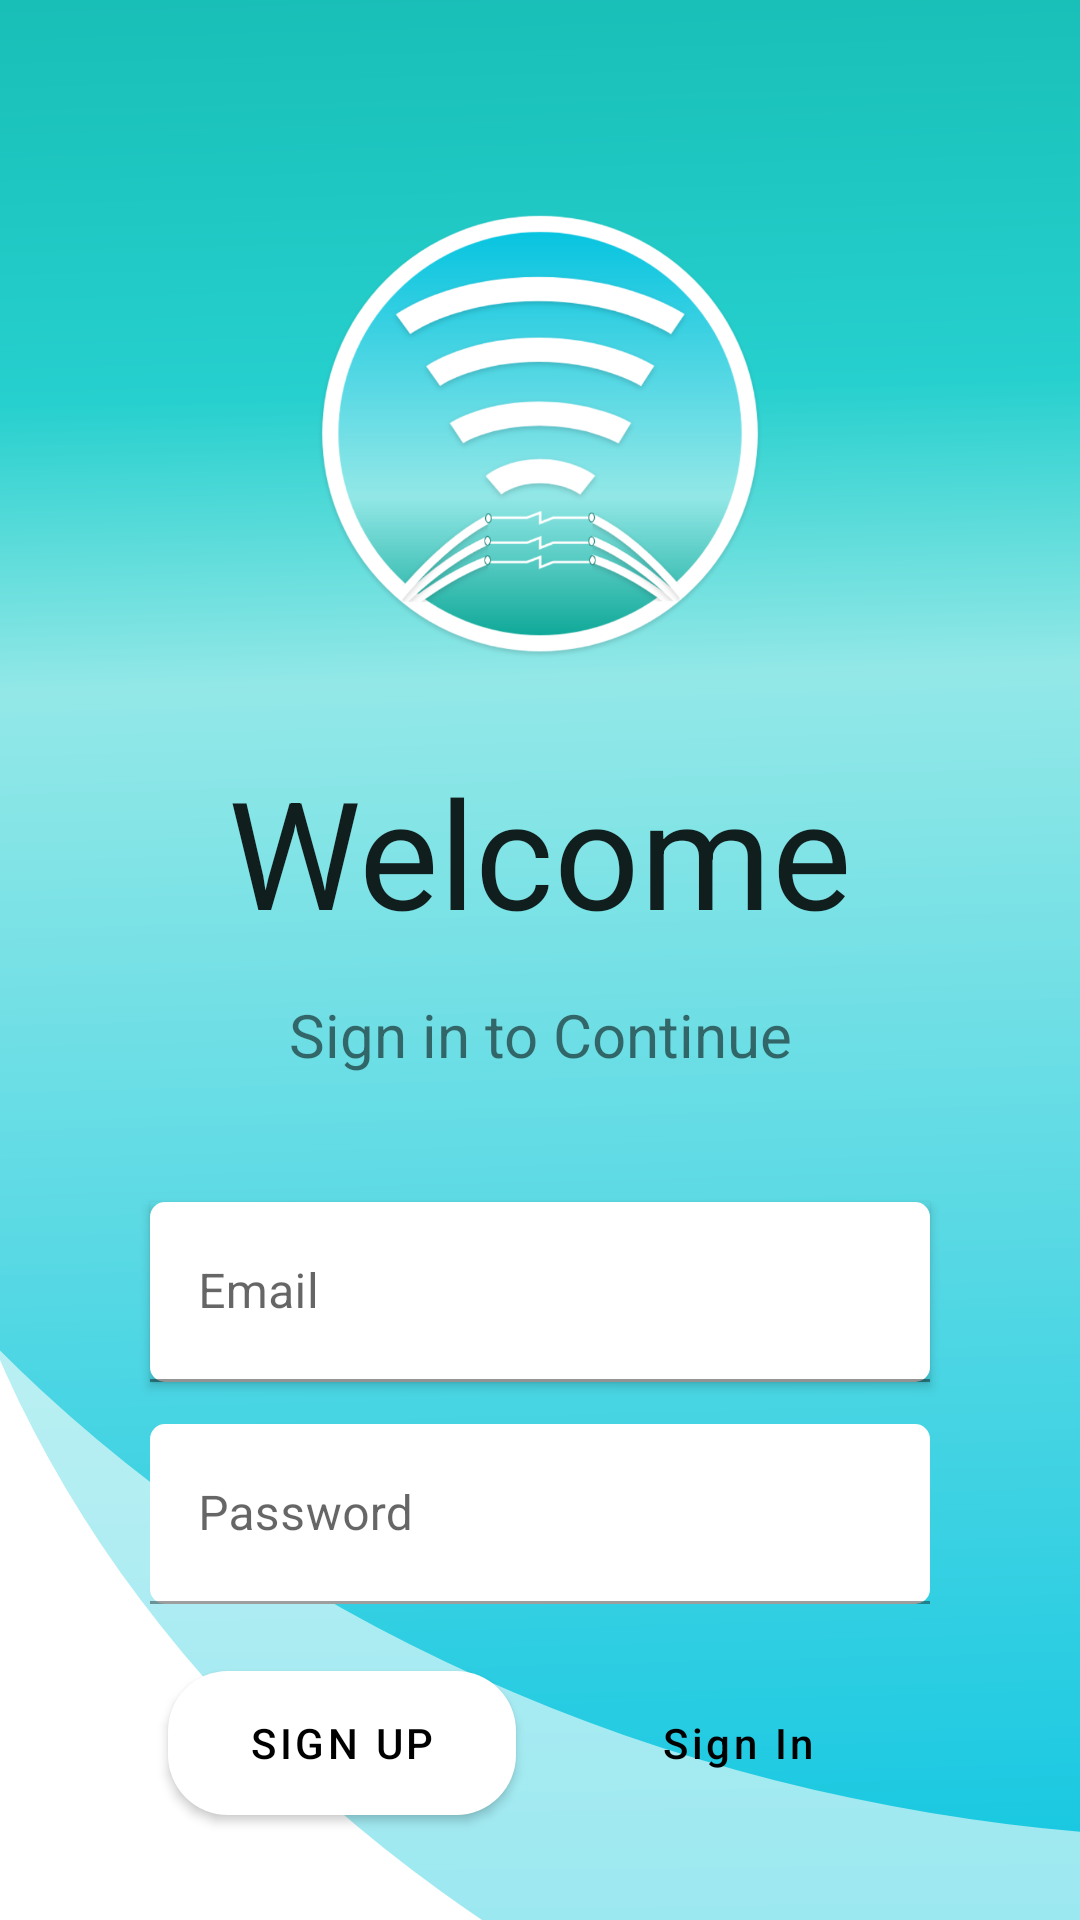

This screen was rendered from an Android layout file. Write that file and the resources it references.
<!-- AndroidManifest.xml: application theme AppTheme -->
<!-- res/layout/activity_login.xml -->
<?xml version="1.0" encoding="utf-8"?>
<androidx.constraintlayout.widget.ConstraintLayout xmlns:android="http://schemas.android.com/apk/res/android"
    xmlns:app="http://schemas.android.com/apk/res-auto"
    xmlns:tools="http://schemas.android.com/tools"
    android:layout_width="match_parent"
    android:layout_height="match_parent"
    android:background="@drawable/ic_login_background"
    tools:context=".LoginActivity">

    <ImageView
        android:id="@+id/imageView2"
        android:layout_width="150dp"
        android:layout_height="150dp"
        android:layout_marginStart="0dp"
        android:layout_marginTop="64dp"
        android:layout_marginEnd="0dp"
        android:layout_marginBottom="16dp"
        android:foregroundGravity="center"
        app:layout_constraintBottom_toTopOf="@+id/textView5"
        app:layout_constraintEnd_toEndOf="parent"
        app:layout_constraintStart_toStartOf="parent"
        app:layout_constraintTop_toTopOf="parent"
        app:srcCompat="@drawable/logo" />

    <TextView
        android:id="@+id/textView5"
        android:layout_width="wrap_content"
        android:layout_height="wrap_content"
        android:layout_marginTop="8dp"
        android:gravity="center"
        android:text="Welcome"
        android:textAppearance="@style/TextAppearance.AppCompat.Large"
        android:textSize="50sp"
        app:layout_constraintBottom_toTopOf="@+id/textView6"
        app:layout_constraintEnd_toEndOf="parent"
        app:layout_constraintHorizontal_bias="0.497"
        app:layout_constraintStart_toStartOf="parent"
        app:layout_constraintTop_toBottomOf="@+id/imageView2" />

    <TextView
        android:id="@+id/textView6"
        android:layout_width="wrap_content"
        android:layout_height="wrap_content"
        android:layout_marginTop="8dp"
        android:layout_marginBottom="20dp"
        android:gravity="center"
        android:text="Sign in to Continue"
        android:textAppearance="@style/TextAppearance.AppCompat.Small"
        android:textSize="20sp"
        app:layout_constraintBottom_toTopOf="@+id/login_email"
        app:layout_constraintEnd_toEndOf="parent"
        app:layout_constraintStart_toStartOf="parent"
        app:layout_constraintTop_toBottomOf="@+id/textView5" />

    <com.google.android.material.textfield.TextInputLayout
        android:id="@+id/login_email"
        style="@style/Widget.MaterialComponents.TextInputLayout.FilledBox"
        android:layout_width="match_parent"
        android:layout_height="60dp"
        android:layout_marginStart="50dp"
        android:layout_marginTop="16dp"
        android:layout_marginEnd="50dp"
        android:layout_marginBottom="8dp"
        android:elevation="2dp"
        android:gravity="center"
        android:hint="Email"
        android:outlineProvider="bounds"
        app:boxBackgroundColor="@android:color/white"
        app:boxBackgroundMode="filled"
        app:boxCornerRadiusBottomEnd="5dp"
        app:boxCornerRadiusBottomStart="5dp"
        app:boxCornerRadiusTopEnd="5dp"
        app:boxCornerRadiusTopStart="5dp"
        app:endIconMode="clear_text"
        app:layout_constraintBottom_toTopOf="@+id/login_password"
        app:layout_constraintEnd_toEndOf="parent"
        app:layout_constraintStart_toStartOf="parent"
        app:layout_constraintTop_toBottomOf="@+id/textView6"
        app:startIconDrawable="@drawable/ic_email_black_24dp">

        <com.google.android.material.textfield.TextInputEditText
            android:layout_width="match_parent"
            android:layout_height="match_parent"
            android:background="@null" />
    </com.google.android.material.textfield.TextInputLayout>

    <com.google.android.material.textfield.TextInputLayout
        android:id="@+id/login_password"
        style="@style/Widget.MaterialComponents.TextInputLayout.OutlinedBox"
        android:layout_width="match_parent"
        android:layout_height="60dp"
        android:layout_marginStart="50dp"
        android:layout_marginEnd="50dp"
        android:layout_marginBottom="8dp"
        android:elevation="2dp"
        android:gravity="center"
        android:hint="Password"
        app:boxBackgroundMode="filled"
        app:boxCornerRadiusBottomEnd="5dp"
        app:boxCornerRadiusBottomStart="5dp"
        app:boxCornerRadiusTopEnd="5dp"
        app:boxCornerRadiusTopStart="5dp"
        app:endIconMode="clear_text"
        app:layout_constraintBottom_toTopOf="@+id/guideline2"
        app:layout_constraintEnd_toEndOf="parent"
        app:layout_constraintStart_toStartOf="parent"
        app:layout_constraintTop_toBottomOf="@+id/login_email"
        app:startIconDrawable="@drawable/ic_lock_black_24dp">

        <com.google.android.material.textfield.TextInputEditText
            android:layout_width="match_parent"
            android:layout_height="match_parent"
            android:background="@null" />
    </com.google.android.material.textfield.TextInputLayout>


    <com.google.android.material.button.MaterialButton
        android:id="@+id/button"
        style="@style/ButtonWithBackground"
        android:layout_width="0dp"
        android:layout_height="wrap_content"
        android:layout_marginStart="8dp"
        android:layout_marginTop="8dp"
        android:layout_marginEnd="56dp"
        android:background="@drawable/tab_background_selector"
        android:text="Sign In"
        android:textAllCaps="false"
        app:layout_constraintEnd_toEndOf="parent"
        app:layout_constraintStart_toEndOf="@+id/sign_up_button"
        app:layout_constraintTop_toTopOf="@+id/guideline2" />

    <com.google.android.material.button.MaterialButton
        android:id="@+id/sign_up_button"
        style="@style/Widget.MaterialComponents.Button"
        android:layout_width="0dp"
        android:layout_height="wrap_content"
        android:textColor="#000000"
        app:backgroundTint="@android:color/white"
        android:layout_marginStart="56dp"
        android:layout_marginTop="8dp"
        android:layout_marginEnd="8dp"
        android:background="@drawable/white_tab_bg"
        android:text="Sign Up"
        app:cornerRadius="100dp"
        app:layout_constraintEnd_toStartOf="@+id/button"
        app:layout_constraintStart_toStartOf="parent"
        app:layout_constraintTop_toTopOf="@+id/guideline2" />

    <androidx.constraintlayout.widget.Guideline
        android:id="@+id/guideline2"
        android:layout_width="wrap_content"
        android:layout_height="wrap_content"
        android:layout_marginTop="529dp"
        android:layout_marginBottom="256dp"
        android:orientation="horizontal"
        app:layout_constraintBottom_toBottomOf="parent"
        app:layout_constraintGuide_begin="549dp"
        app:layout_constraintTop_toTopOf="parent" />

</androidx.constraintlayout.widget.ConstraintLayout>
<!-- resources referenced by this layout -->
<resources>
  <!-- drawable ic_login_background (drawable) -->
  <vector xmlns:android="http://schemas.android.com/apk/res/android"
      xmlns:aapt="http://schemas.android.com/aapt"
      android:width="424dp"
      android:height="895dp"
      android:viewportWidth="424"
      android:viewportHeight="895">
    <group>
      <clip-path android:pathData="M0,0h424v895h-424z M 0,0"/>
      <path
          android:pathData="M-35,437.566a634,599.481 0,1 0,1268 0a634,599.481 0,1 0,-1268 0z"
          android:strokeAlpha="0.5"
          android:fillAlpha="0.5">
        <aapt:attr name="android:fillColor">
          <gradient 
              android:startY="-161.91501"
              android:startX="599"
              android:endY="1140.1577"
              android:endX="612.948"
              android:type="linear">
            <item android:offset="0" android:color="#FF01A290"/>
            <item android:offset="0.374" android:color="#FF26D0CE"/>
            <item android:offset="0.49" android:color="#FF93E8E7"/>
            <item android:offset="1" android:color="#FF00C2E0"/>
          </gradient>
        </aapt:attr>
      </path>
      <path
          android:pathData="M-149,221.019a638.5,636.235 0,1 0,1277 0a638.5,636.235 0,1 0,-1277 0z">
        <aapt:attr name="android:fillColor">
          <gradient 
              android:startY="-328.68805"
              android:startX="463.96"
              android:endY="966.6864"
              android:endX="503.547"
              android:type="linear">
            <item android:offset="0" android:color="#FF01A290"/>
            <item android:offset="0.388" android:color="#FF26D0CE"/>
            <item android:offset="0.492" android:color="#FF93E8E7"/>
            <item android:offset="1" android:color="#FF00C2E0"/>
          </gradient>
        </aapt:attr>
      </path>
    </group>
  </vector>
  <!-- drawable logo: png bitmap (drawable-hdpi, 46749 bytes) -->
  <!-- drawable tab_background_selector (drawable) -->
  <?xml version="1.0" encoding="utf-8"?>
  <selector xmlns:android="http://schemas.android.com/apk/res/android">
      <item
          android:drawable="@drawable/tab_background"
          android:state_selected="true"/>
      <item
          android:state_selected="false">
          <color android:color="@android:color/transparent"/>
      </item>
  </selector>
  <!-- drawable white_tab_bg (drawable) -->
  <?xml version="1.0" encoding="utf-8"?>
  <shape xmlns:android="http://schemas.android.com/apk/res/android"
      android:shape="rectangle">
      <solid android:color="#14614F"/>
      <corners android:radius="20dp"
          />
  
  
  </shape>
  <style name="ButtonWithBackground" parent="Widget.MaterialComponents.Button">
          <item name="android:background">@drawable/tab_background</item>
          <item name="backgroundTint">@null</item>
          <item name="android:textColor">@android:color/black</item>
  
      </style>
  <style name="AppTheme" parent="Theme.MaterialComponents.Light.NoActionBar">
          
          <item name="colorPrimary">@color/colorPrimary</item>
          <item name="colorPrimaryDark">@color/colorPrimaryDark</item>
          <item name="colorAccent">@color/colorAccent</item>
      </style>
  <!-- drawable tab_background (drawable) -->
  <?xml version="1.0" encoding="utf-8"?>
  <layer-list xmlns:android="http://schemas.android.com/apk/res/android">
      <item>
          <shape
              android:shape="rectangle">
              <corners android:radius="20dp"/>
              <gradient
                  android:startColor="#00C2E0"
                  android:centerColor="#01a290"
                  android:endColor="#93E8E7"
                  android:angle="45"/>
              <padding
                  android:top="5dp"
                  android:bottom="5dp"/>
   <stroke
      android:color="#4F797979"
       android:width="1dp"
      />
          </shape>
  
      </item>
  </layer-list>
  <color name="colorPrimary">#008577</color>
  <color name="colorPrimaryDark">#00574B</color>
  <color name="colorAccent">#D81B60</color>
</resources>
